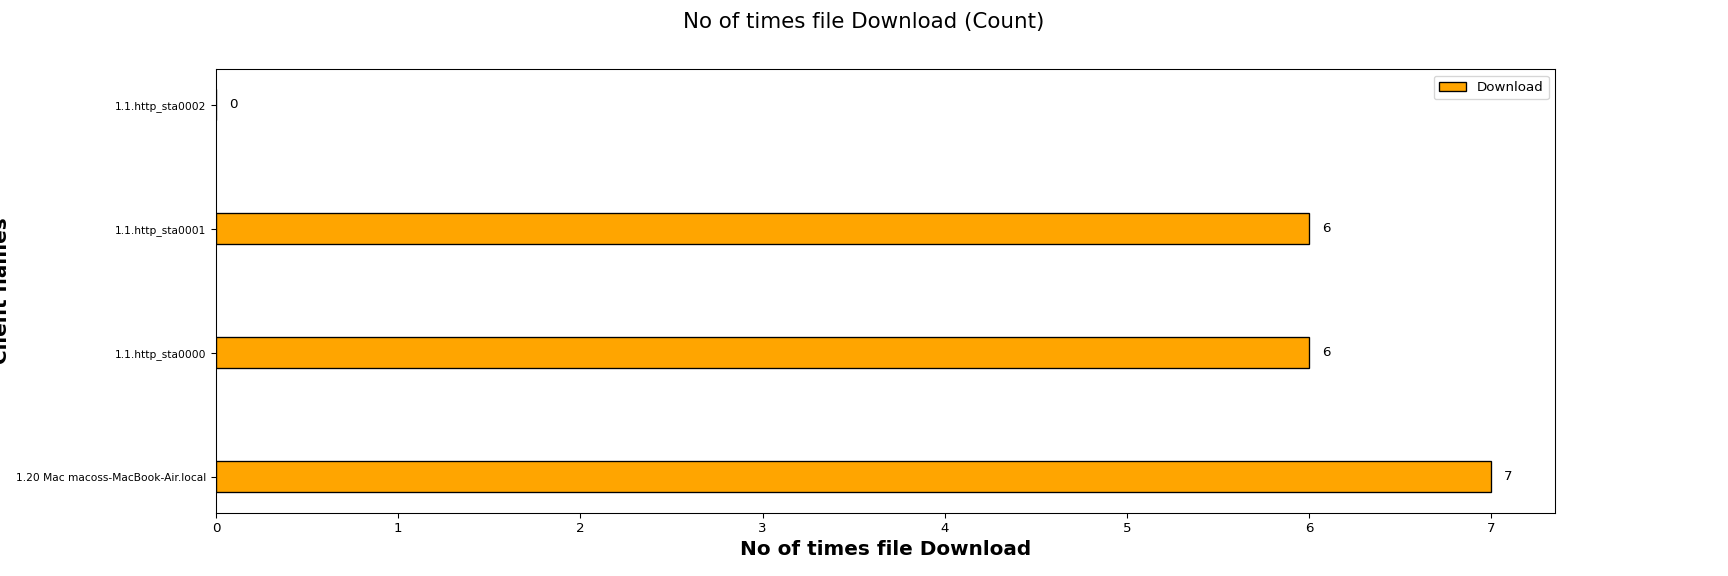

Values plotted in this chart, from the file beside it:
Client names, Download
1.20 Mac macoss-MacBook-Air.local, 7
1.1.http_sta0000, 6
1.1.http_sta0001, 6
1.1.http_sta0002, 0
